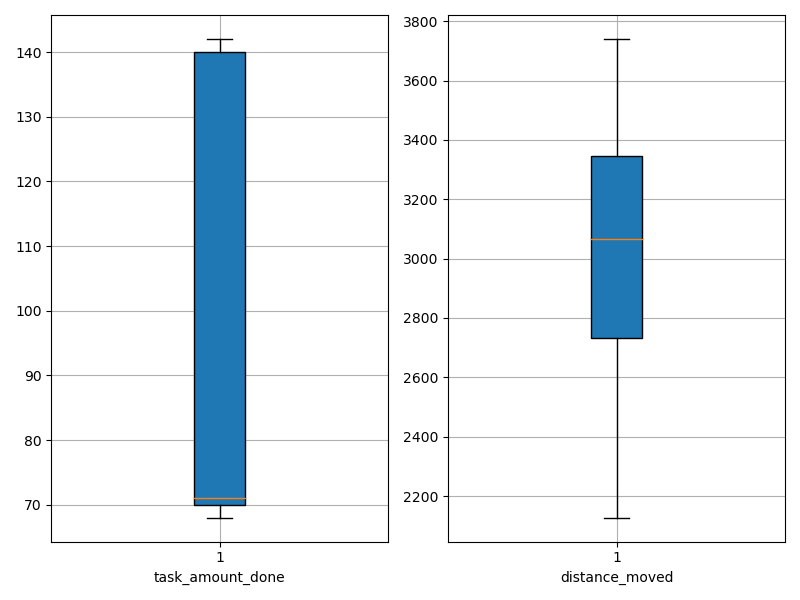

Values plotted in this chart, from the file beside it:
agent_id, task_amount_done, distance_moved
0, 69.0, 2127
1, 71.0, 3185
2, 69.0, 2733
3, 70.0, 2510
4, 70.0, 2726
5, 140.0, 2990
6, 68.0, 2376
7, 141.0, 3439
8, 70.0, 2512
9, 139.0, 3350
10, 70.0, 2227
11, 71.0, 2537
12, 70.0, 2883
13, 71.0, 3739
14, 141.0, 3304
15, 69.0, 3320
16, 140.0, 3268
17, 69.0, 3023
18, 69.0, 2676
19, 140.0, 3344
20, 138.0, 3690
21, 140.0, 2969
22, 71.0, 2912
23, 140.0, 3284
24, 70.0, 3106
25, 141.0, 3170
26, 70.0, 3000
27, 140.0, 3410
28, 71.0, 2651
29, 70.0, 2909
30, 139.0, 3390
31, 70.0, 2360
32, 140.0, 3456
33, 142.0, 3321
34, 70.0, 3339
35, 71.0, 3514
36, 70.0, 2931
37, 71.0, 2871
38, 140.0, 3643
39, 139.0, 3470
